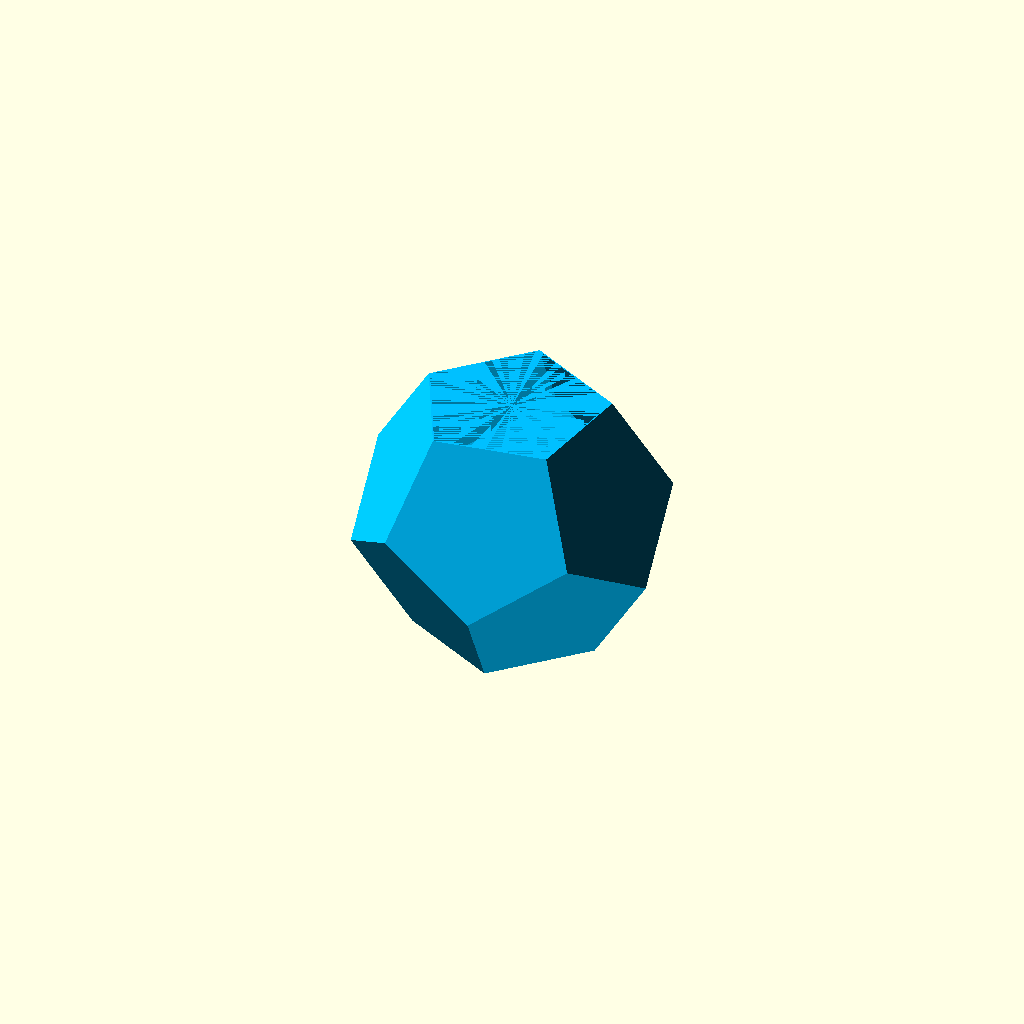
Cell 1 — every parameter at its default value.
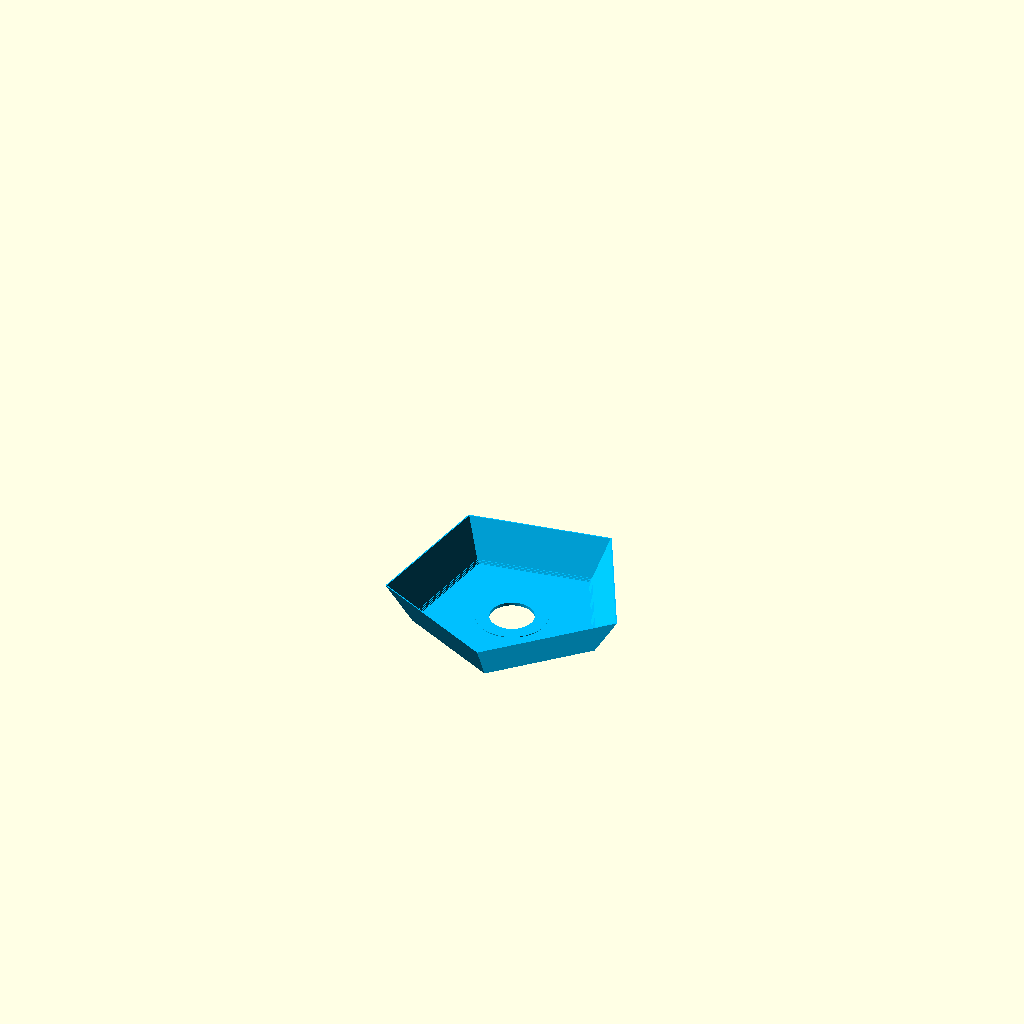
Cell 2 — head_cut_height_in_millimeter set to 200, the other parameters unchanged.
One fixed orthographic camera (rotation 55°, 0°, 25°; colour scheme Cornfield) for every cell.
The OpenSCAD source (Lampeskjerm/Stua-stor1.scad):
/*
 * Customizable Lamp Shade - https://www.thingiverse.com/thing:2372190
 * by Dennis Hofmann - https://www.thingiverse.com/mightynozzle/about
 * created 2017-06-08
 * version v1.0
 *
 * This work is licensed under the Creative Commons - Attribution - Non-Commercial license.
 * https://creativecommons.org/licenses/by-nc/3.0/
*/


 // Parameter Section//
//------------------//

// choose the shape of the lamp shade
lamp_shape = "dodecahedron"; //[simple,sphere,flower,dodecahedron]

// [Simple, sphere and flower shape] Resolution of round shapes. You can also use this value as the number of edges of the simple shade. If you want a cube or a pyramide, set the value of 4. If you want a cylinder or a cone, set the value of 100-255. Create a star shape with the flower shape with resolution of 3-5. Minimum value for a sphere shape is 7. You can use a low resolution (e.g. 16-32) to create a low polygon style. You can create some interesting shapes with this parameter. Just try some different values!
resolution = 64; //[3:255]

// Thinner for more translucency, thicker for more stable lamp shade. Default: 1.0
shell_thickness_in_millimeter = 1.0;

// [All lamp shapes] Set the diameter of the base of the lamp shade. The base is the position, where the bulb fitting is located. This parameter is used for all lamp shapes.
lamp_shade_base_diameter_in_millimeter = 240.0; //[1:300]

// [Simple and flower shape] Set the diameter of the head of the lamp shade. The head is the top position of the lamp shade. If this value is higher or lower than the base diameter, you get a cone or pyramide. Lower value can be used for desk lamp, higher value can be used for ceiling lamp. This parameter is used for simple and flower shape.
lamp_shade_head_diameter_in_millimeter = 10.0; //[1:300]

// [Simple and flower shape] Set the height of the lamp shade. This parameter is used for simple and flower shape
lamp_shade_height_in_millimeter = 110.0; //[1:300]

// [Sphere and dodecahedron shape] Set the cut height of the head of the shape. 0 means a closed top. It is like sclicing the top of an apple with a knife. This parameter is used for sphere and dodecahedron shape.
head_cut_height_in_millimeter = 1.0; //[0:200]

// [Sphere shape only] Set the cut height from the base of the shape. It is like sclicing the bottom of an apple with a knife. This parameter is used for sphere and dodecahedron shape.
base_cut_height_in_millimeter = 10.0;  //[0:200]

// [Flower shape only] This parameter only is used for flower shape
number_of_flower_leaves = 8; //[2:64]

// Set the diameter of the bulb bracket you want to use. Add a little extra for tolerance like 2mm if you are using a outside threaded bracket + nut/ring. If you are using a threadless bracket, it depends on the material. If it is a silicone one, you can use a little smaller hole. If it is non elastic plastic, this could be a challenge. If it is to loose, you can try to glue the gap between bracket and the lamp shade. Or do some test prints of the first 5-10 layers, before printing the whole lamp shade. Use 0, if you don't need a hole.
//bulb_bracket_diameter_in_millimeter = 0;
bulb_bracket_diameter_in_millimeter = 42.0;

// This is the additional support height for the bulb bracket. Depending on the bulb bracket you are using, this extra makes the hole more stable.
bulb_bracket_support_height_in_millimeter = 2.0;

// This is the additional support width for the bulb bracket. Depending on the bulb bracket you are using, this extra makes the hole more stable.
bulb_bracket_support_width_in_millimeter = 13.0;
//bulb_bracket_support_width_in_millimeter = 0.0;

// [Dodecahedron shape only] Extra support between walls and floor
use_dodecahedron_support = true;

// Later, perhaps (see above)
//floor_wall_support_thickness_in_millimeters = 2;
//floor_wall_support_width_in_millimeters = 6;
//floor_wall_support_height_in_millimeters = 6;

/* [Hidden] */
shape_height = lamp_shade_height_in_millimeter;
base_cut = base_cut_height_in_millimeter;
head_cut = head_cut_height_in_millimeter;
shell = shell_thickness_in_millimeter;
flower_leaves = number_of_flower_leaves;
bulb_bracket_d = bulb_bracket_diameter_in_millimeter;
bulb_bracket_support_w = bulb_bracket_support_width_in_millimeter;
bulb_bracket_support_h = bulb_bracket_support_height_in_millimeter;
shape_base_outside = lamp_shade_base_diameter_in_millimeter;
shape_head_outside = lamp_shade_head_diameter_in_millimeter;

shape_base_inside = shape_base_outside - shell * 2;
shape_head_inside = shape_head_outside - shell * 2;
$fn=resolution;


 // Program Section//
//-----------------//

// Main lampshade
color("DeepSkyBlue") rotate([0,0,45]) {
    difference() {
        union() {
            // Shape part
            if (lamp_shape == "simple") {
                simple_shape();
            } else if (lamp_shape == "sphere") {
                sphere_shape();
            } else if (lamp_shape == "flower") {
                flower_shape();
            } else if (lamp_shape == "dodecahedron") {
                if (use_dodecahedron_support) {
                    dodecahedron_support();
                }
                dodecahedron_shape();
            } else {
                echo("ERROR: Invalid lamp shade: \"", lam_shade, "\"");
            }
            
            // Bulb bracket support
            cylinder(d = bulb_bracket_d + bulb_bracket_support_w * 2, h = bulb_bracket_support_h + shell, $fn=100);
        }
        // Bottom bulb bracket hole
        translate([0,0,- 0.1]) {
            cylinder(d = bulb_bracket_d, h = shell + bulb_bracket_support_h + 0.2, $fn=100);
        }
    }
}

// Dodecahedron support
// FIXME: DIRTY HACK
module dodecahedron_support() {
    dodecahedron_shape(outside=shape_base_outside, inside=shape_base_inside-3, cut=shape_base_inside-1);
    dodecahedron_shape(outside=shape_base_outside, inside=shape_base_inside-2, cut=shape_base_inside-2);
    dodecahedron_shape(outside=shape_base_outside, inside=shape_base_inside-1, cut=shape_base_inside-3);
}

 // Module Section//
//---------------//

module simple_shape() {
    difference() {
        cylinder(d1 = shape_base_outside, d2 = shape_head_outside, h = shape_height);
        translate([0, 0, shell]) {
            cylinder(d1 = shape_base_inside, d2 = shape_head_inside, h = shape_height);
        }
    }
}

module sphere_shape() {
    translate([0, 0, shape_base_outside / 2 - base_cut]) {
        difference() {
            base_cut_sphere(shape_base_outside, base_cut);
            translate([0, 0, shell / 2]) {
                base_cut_sphere(shape_base_inside, base_cut);
            }
            // Head Cut
            translate([0, 0, shape_base_outside / 2 - head_cut]) {
                cylinder(d = shape_base_outside * 2, h = head_cut);
            }
        }
    }
}

module flower_shape() {
    difference() {
        flower(shape_base_outside, shape_head_outside);
        translate([0, 0, shell]) {
            flower(shape_base_inside, shape_head_inside);
        }
    }
}

module dodecahedron_shape(outside=shape_base_outside, inside=shape_base_inside, cut=head_cut) {
    translate([0, 0, outside / 2]) {
        difference() {
            dodecahedron(outside);
            dodecahedron(inside);
            // Head Cut
            translate([0, 0, outside / 2 - cut]) {
                cylinder(d = outside * 2, h = cut + 0.1);
            }
        }
    }
}

module base_cut_sphere(size, base) {
    difference() {
        sphere(d = size);
        // Base Cut
        translate([0, 0, - size / 2]) {
            cylinder(d = size * 2, h = base);
        }
    }
}

module dodecahedron(size) {
        scale([size, size, size]) {
        intersection() {
            cube([2, 2, 1], center = true);
            intersection_for(i = [0:4]) {
                rotate([0, 0, 72 * i]) {
                    rotate([116.565, 0, 0]) {
                        cube([2, 2, 1], center = true);
                    }
                }
            }
        }
    }
}

module flower(size1, size2) {
    leaf_diameter1 = size1 * 3 / flower_leaves;
    leaf_diameter2 = size2 * 3 / flower_leaves;
    
    difference() {
        union() {
            cylinder(d1 = size1 - leaf_diameter1,, d2 = size2 - leaf_diameter2, h = shape_height, $fn=100);
            for(leaf = [0:flower_leaves]) {
                rotate([0, 0, 360 / flower_leaves * leaf]) {
                    hull() {
                        translate([(size1 - leaf_diameter1) / 2, 0, 0]) {
                            cylinder(d = leaf_diameter1, h = 0.1);
                        }
                        translate([(size2 - leaf_diameter2) / 2, 0, shape_height]) {
                            cylinder(d = leaf_diameter2, h = 0.1);
                        }
                    }
                }        
            }
        }
        translate([0, 0, shape_height]) {
            cylinder(d = size2 + 1, h = 0.2);
        }
    }
}
Customizer parameters (derived from the source; name, type, default, range or options):
lamp_shape: string, default "dodecahedron", options "simple", "sphere", "flower", "dodecahedron"
resolution: number, default 64, range 3 to 255
shell_thickness_in_millimeter: number, default 1
lamp_shade_base_diameter_in_millimeter: number, default 240, range 1 to 300
lamp_shade_head_diameter_in_millimeter: number, default 10, range 1 to 300
lamp_shade_height_in_millimeter: number, default 110, range 1 to 300
head_cut_height_in_millimeter: number, default 1, range 0 to 200
base_cut_height_in_millimeter: number, default 10, range 0 to 200
number_of_flower_leaves: number, default 8, range 2 to 64
bulb_bracket_diameter_in_millimeter: number, default 42
bulb_bracket_support_height_in_millimeter: number, default 2
bulb_bracket_support_width_in_millimeter: number, default 13
use_dodecahedron_support: bool, default true
